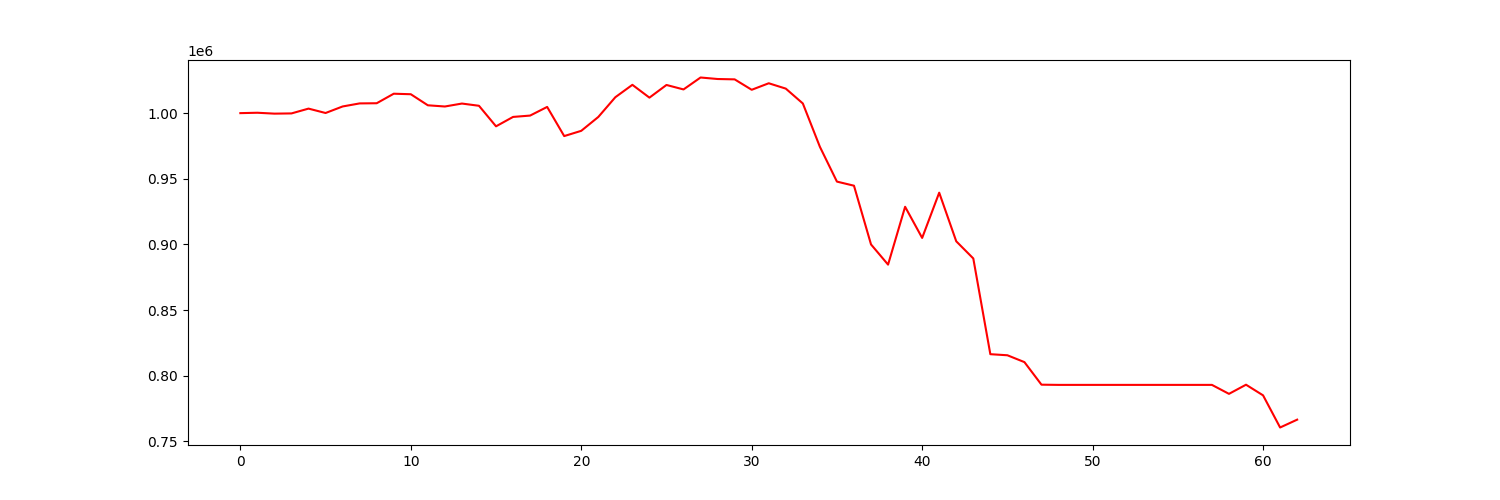

Data behind this chart, as committed beside it:
account_value, date, daily_return
1000000, 2020-01-03, 
1000295, 2020-01-06, 0.0002948
999617, 2020-01-07, -0.0006778
999784, 2020-01-08, 0.0001668
1003447, 2020-01-09, 0.003664
1000100, 2020-01-10, -0.003335
1005080, 2020-01-13, 0.004979
1007411, 2020-01-14, 0.00232
1007539, 2020-01-15, 0.0001262
1014795, 2020-01-16, 0.007202
1014402, 2020-01-17, -0.0003874
1005976, 2020-01-21, -0.008307
1005057, 2020-01-22, -0.0009138
1007302, 2020-01-23, 0.002235
1005606, 2020-01-24, -0.001684
989955, 2020-01-27, -0.01556
997113, 2020-01-28, 0.007231
998141, 2020-01-29, 0.001031
1004728, 2020-01-30, 0.006599
982522, 2020-01-31, -0.0221
986523, 2020-02-03, 0.004072
997076, 2020-02-04, 0.0107
1012125, 2020-02-05, 0.01509
1021571, 2020-02-06, 0.009332
1011805, 2020-02-07, -0.009559
1021459, 2020-02-10, 0.009541
1018053, 2020-02-11, -0.003334
1027147, 2020-02-12, 0.008933
1025998, 2020-02-13, -0.001119
1025725, 2020-02-14, -0.0002663
1017790, 2020-02-18, -0.007736
1022756, 2020-02-19, 0.00488
1018677, 2020-02-20, -0.003989
1007363, 2020-02-21, -0.01111
974355, 2020-02-24, -0.03277
947839, 2020-02-25, -0.02721
944716, 2020-02-26, -0.003294
899973, 2020-02-27, -0.04736
884599, 2020-02-28, -0.01708
928664, 2020-03-02, 0.04981
904938, 2020-03-03, -0.02555
939400, 2020-03-04, 0.03808
902360, 2020-03-05, -0.03943
889293, 2020-03-06, -0.01448
816365, 2020-03-09, -0.08201
815549, 2020-03-10, -0.001
810323, 2020-03-11, -0.006408
793134, 2020-03-12, -0.02121
792979, 2020-03-13, -0.0001952
792979, 2020-03-16, 0.0
792979, 2020-03-17, 0.0
792979, 2020-03-18, 0.0
792979, 2020-03-19, 0.0
792979, 2020-03-20, 0.0
792979, 2020-03-23, 0.0
792979, 2020-03-24, 0.0
792979, 2020-03-25, 0.0
792979, 2020-03-26, 0.0
786150, 2020-03-27, -0.008613
793117, 2020-03-30, 0.008863
... 3 more rows
